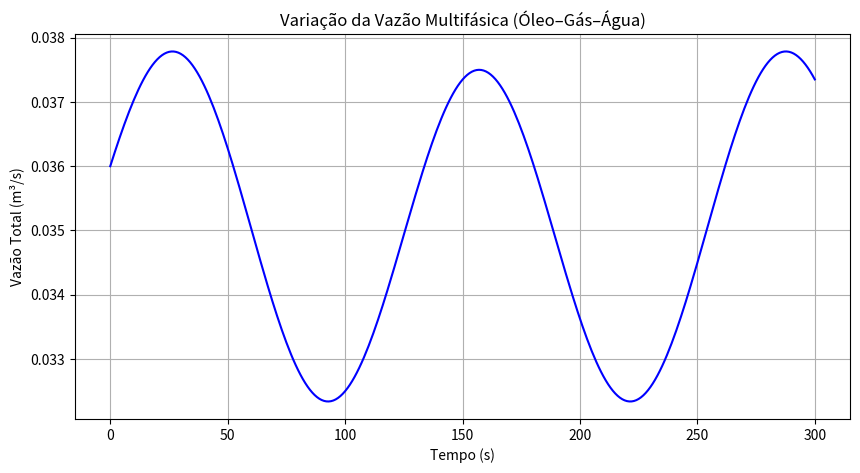

Python code for this plot:
# -*- coding: utf-8 -*-
"""

4.16 Modelagem de Vazão Multifásica (Óleo–Gás–Água). - pág. 220-226

"""

import numpy as np
import pandas as pd
import matplotlib.pyplot as plt

# ============================================================
# Etapa 1 — Definição do vetor de tempo
# ============================================================
tempo = np.arange(0, 301, 1)   # 0 a 300 s, passo de 1 s

# ============================================================
# Etapa 2 — Modelagem sintética das frações volumétricas
# ============================================================
# Parâmetros do modelo das frações
a_o, b_o, c_o = 0.60, 0.05, 0.02
a_w, b_w, c_w = 0.30, 0.03, 0.015

# Frações variando no tempo
alpha_o = a_o + b_o * np.sin(c_o * tempo)
alpha_w = a_w + b_w * np.cos(c_w * tempo)
alpha_g = 1 - (alpha_o + alpha_w)   # fechamento volumétrico

# ============================================================
# Etapa 3 — Densidades das fases e densidade da mistura
# ============================================================
rho_o = 820     # kg/m³
rho_w = 1000    # kg/m³
rho_g = 50      # kg/m³

# Densidade da mistura
rho_m = alpha_o*rho_o + alpha_w*rho_w + alpha_g*rho_g

# ============================================================
# Etapa 4 — Modelagem sintética das vazões individuais
# ============================================================
A_o, B_o, C_o = 0.02, 0.002, 0.05
A_w, B_w, C_w = 0.01, 0.001, 0.04
A_g, B_g, C_g = 0.005, 0.0005, 0.03

Q_o = A_o + B_o * np.sin(C_o * tempo)
Q_w = A_w + B_w * np.cos(C_w * tempo)
Q_g = A_g + B_g * np.sin(C_g * tempo)

# ============================================================
# Etapa 5 — Vazão total da mistura
# ============================================================
Q_total = Q_o + Q_w + Q_g

# ============================================================
# Etapa 6 — Construção da tabela final
# ============================================================
tabela = pd.DataFrame({
	"Tempo_s": tempo,
	"alpha_o": alpha_o,
	"alpha_w": alpha_w,
	"alpha_g": alpha_g,
	"rho_m": rho_m,
	"Q_total_m3_s": Q_total
})

# Gráfico da Vazão Total.
plt.figure(figsize=(10,5))
plt.plot(tabela["Tempo_s"], tabela["Q_total_m3_s"], color="blue")
plt.xlabel("Tempo (s)")
plt.ylabel("Vazão Total (m³/s)")
plt.title("Variação da Vazão Multifásica (Óleo–Gás–Água)")
plt.grid(True)
plt.show()
